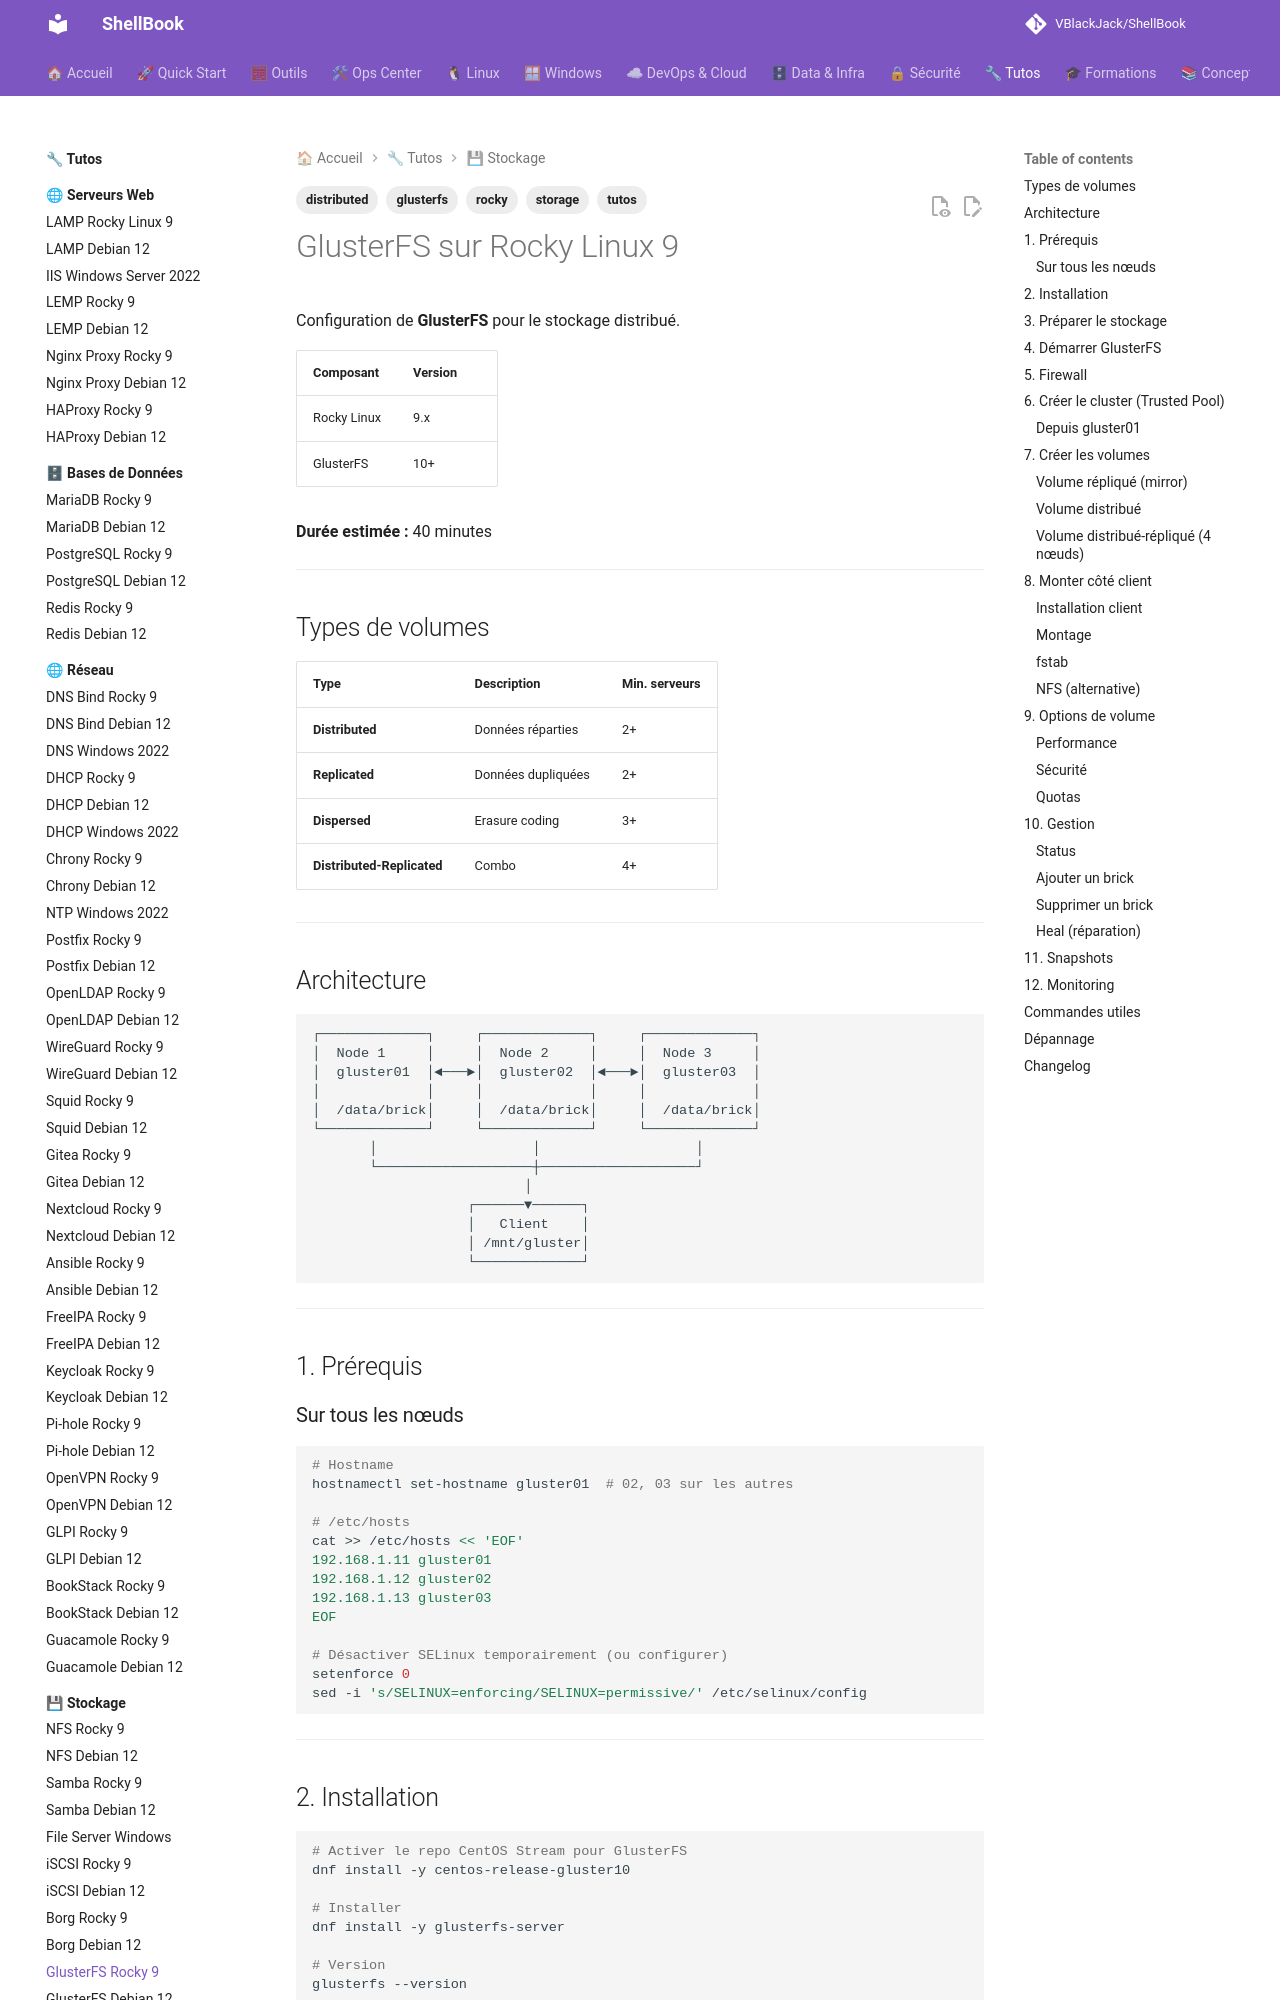

repository: VBlackJack/ShellBook · page: tutos/storage/glusterfs-rocky9/index.html · generator: mkdocs

---
tags:
  - tutos
  - storage
  - glusterfs
  - distributed
  - rocky
---

# GlusterFS sur Rocky Linux 9

Configuration de **GlusterFS** pour le stockage distribué.

| Composant | Version |
|-----------|---------|
| Rocky Linux | 9.x |
| GlusterFS | 10+ |

**Durée estimée :** 40 minutes

---

## Types de volumes

| Type | Description | Min. serveurs |
|------|-------------|---------------|
| **Distributed** | Données réparties | 2+ |
| **Replicated** | Données dupliquées | 2+ |
| **Dispersed** | Erasure coding | 3+ |
| **Distributed-Replicated** | Combo | 4+ |

---

## Architecture

```
┌─────────────┐     ┌─────────────┐     ┌─────────────┐
│  Node 1     │     │  Node 2     │     │  Node 3     │
│  gluster01  │◄───►│  gluster02  │◄───►│  gluster03  │
│             │     │             │     │             │
│  /data/brick│     │  /data/brick│     │  /data/brick│
└─────────────┘     └─────────────┘     └─────────────┘
       │                   │                   │
       └───────────────────┼───────────────────┘
                          │
                   ┌──────▼──────┐
                   │   Client    │
                   │ /mnt/gluster│
                   └─────────────┘
```

---

## 1. Prérequis

### Sur tous les nœuds

```bash
# Hostname
hostnamectl set-hostname gluster01  # 02, 03 sur les autres

# /etc/hosts
cat >> /etc/hosts << 'EOF'
192.168.1.11 gluster01
192.168.1.12 gluster02
192.168.1.13 gluster03
EOF

# Désactiver SELinux temporairement (ou configurer)
setenforce 0
sed -i 's/SELINUX=enforcing/SELINUX=permissive/' /etc/selinux/config
```

---
